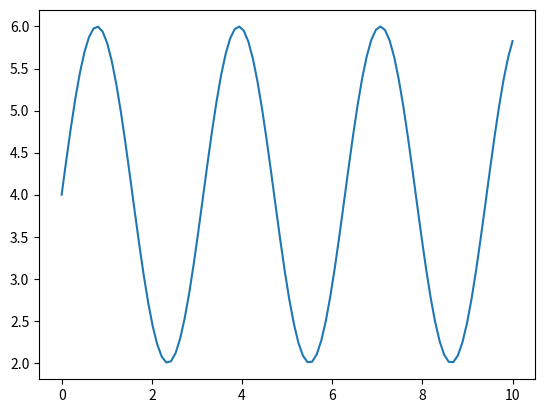
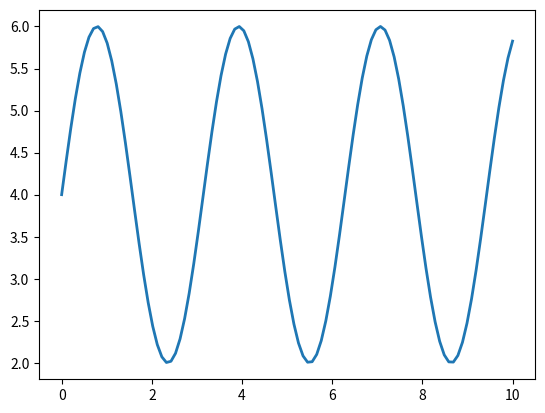

The matplotlib source for these figures, in order:
import matplotlib.pyplot as plt
import numpy as np

# 사용 데이터 설정
x = np.linspace(0, 10, 100)
y = 4 + 2 * np.sin(2 * x)

# 방법1
plt.plot(x, y)

# 방법2
fig, ax = plt.subplots()
ax.plot(x, y, linewidth=2.0)

plt.show()